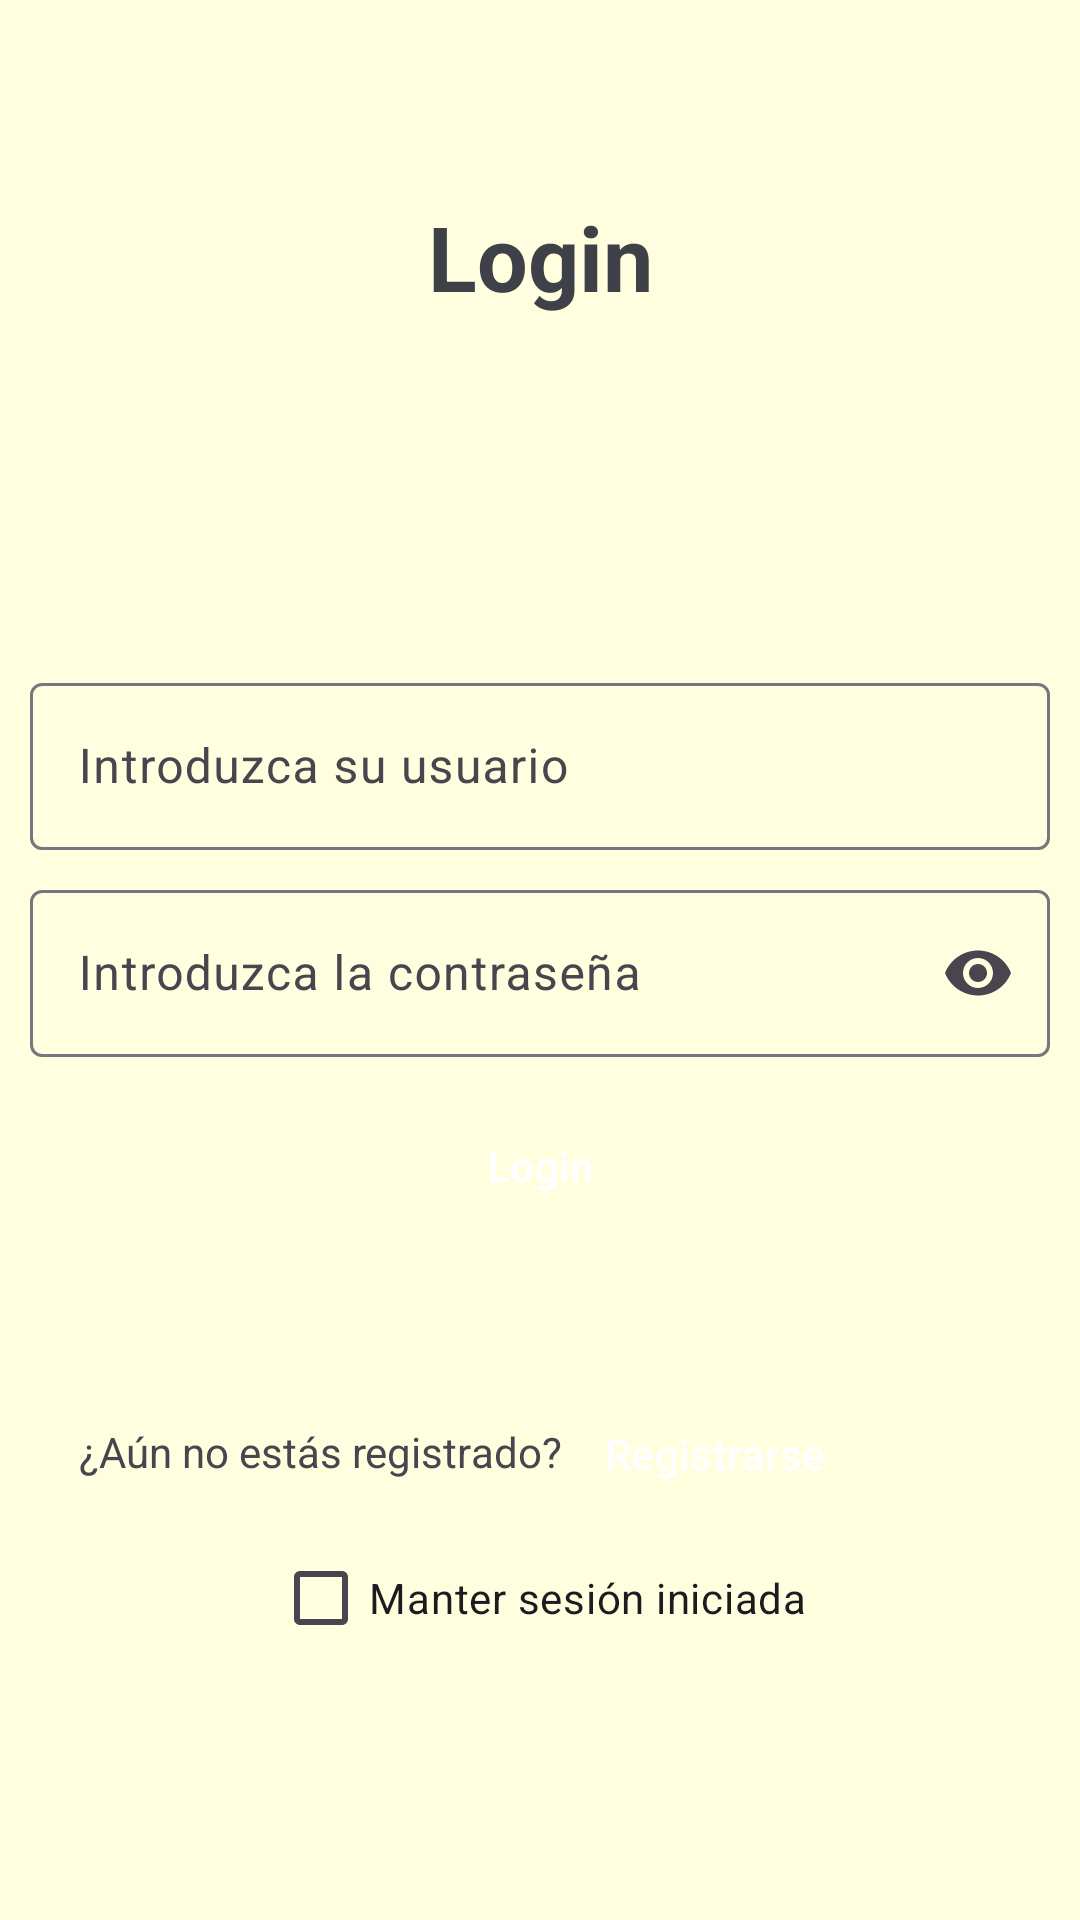

Here is an Android app screen rendered from its layout file. Give the layout XML and the strings, colors and styles it references.
<!-- AndroidManifest.xml: application theme Theme.ProyectoAlfari -->
<!-- res/layout/login_layout.xml -->
<?xml version="1.0" encoding="utf-8"?>
<androidx.constraintlayout.widget.ConstraintLayout
    xmlns:android="http://schemas.android.com/apk/res/android"
    xmlns:tools="http://schemas.android.com/tools"
    xmlns:app="http://schemas.android.com/apk/res-auto"
    android:layout_width="match_parent"
    android:layout_height="match_parent"

    android:id="@+id/main"
    tools:context=".Login"
    android:background="#fffedf">


    <TextView
        android:layout_width="wrap_content"
        android:layout_height="wrap_content"
        android:text="Login"
        android:textSize="30sp"
        android:textColor="#3e4147"
        app:layout_constraintBottom_toBottomOf="parent"
        app:layout_constraintEnd_toEndOf="parent"
        app:layout_constraintHorizontal_bias="0.501"
        app:layout_constraintStart_toStartOf="parent"
        app:layout_constraintTop_toTopOf="parent"
        app:layout_constraintVertical_bias="0.109"
        android:textStyle="bold"/>

    <com.google.android.material.textfield.TextInputLayout
        android:id="@+id/txtUserLog"
        android:layout_width="match_parent"
        android:layout_height="wrap_content"
        android:hint="Introduzca su usuario"
        app:layout_constraintBottom_toBottomOf="parent"
        app:layout_constraintEnd_toEndOf="parent"
        app:layout_constraintHorizontal_bias="0.0"
        app:layout_constraintStart_toStartOf="parent"
        app:layout_constraintTop_toTopOf="parent"
        app:layout_constraintVertical_bias="0.380"
        android:layout_marginLeft="10dp"
        android:layout_marginRight="10dp"
        android:layout_marginTop="10dp"
        android:layout_marginBottom="10dp">

        <com.google.android.material.textfield.TextInputEditText
            android:layout_width="match_parent"
            android:layout_height="wrap_content" />

    </com.google.android.material.textfield.TextInputLayout>


    <com.google.android.material.textfield.TextInputLayout
        android:id="@+id/txtPassLog"
        android:layout_width="match_parent"
        android:layout_height="wrap_content"
        android:hint="Introduzca la contraseña"
        app:layout_constraintBottom_toBottomOf="parent"
        app:layout_constraintEnd_toEndOf="parent"
        app:layout_constraintHorizontal_bias="0.0"
        app:layout_constraintStart_toStartOf="parent"
        app:layout_constraintTop_toTopOf="parent"
        app:layout_constraintVertical_bias="0.503"
        app:endIconMode="password_toggle"
        android:layout_marginLeft="10dp"
        android:layout_marginRight="10dp"
        android:layout_marginTop="10dp"
        android:layout_marginBottom="10dp">
        <com.google.android.material.textfield.TextInputEditText
            android:layout_width="match_parent"
            android:layout_height="wrap_content"
            android:inputType="textPassword"/>

    </com.google.android.material.textfield.TextInputLayout>


    <Button
        android:id="@+id/btnLogin"
        style="@style/Widget.Material3.Button.ElevatedButton"
        android:layout_width="match_parent"
        android:layout_height="wrap_content"
        android:text="Login"
        android:textColor="@color/white"
        app:layout_constraintBottom_toBottomOf="parent"
        app:layout_constraintEnd_toEndOf="parent"
        app:layout_constraintHorizontal_bias="0.0"
        app:layout_constraintStart_toStartOf="parent"
        app:layout_constraintTop_toTopOf="parent"
        app:layout_constraintVertical_bias="0.62"
        android:layout_marginLeft="10dp"
        android:layout_marginRight="10dp"
        android:layout_marginTop="10dp"
        android:layout_marginBottom="10dp"
        android:backgroundTint="#5a2e2e"/>

    <TextView
        android:layout_width="wrap_content"
        android:layout_height="wrap_content"
        android:text="¿Aún no estás registrado?"
        app:layout_constraintBottom_toBottomOf="parent"
        app:layout_constraintEnd_toEndOf="parent"
        app:layout_constraintHorizontal_bias="0.133"
        app:layout_constraintStart_toStartOf="parent"
        app:layout_constraintTop_toTopOf="parent"
        app:layout_constraintVertical_bias="0.764" />

    <Button
        android:id="@+id/btnRegisterLayout"
        style="@style/Widget.Material3.Button.ElevatedButton"
        android:layout_width="wrap_content"
        android:layout_height="wrap_content"
        android:text="Registrarse"
        android:textColor="@color/white"
        app:layout_constraintBottom_toBottomOf="parent"
        app:layout_constraintEnd_toEndOf="parent"
        app:layout_constraintHorizontal_bias="0.745"
        app:layout_constraintStart_toStartOf="parent"
        app:layout_constraintTop_toTopOf="parent"
        app:layout_constraintVertical_bias="0.778"
        android:backgroundTint="#5a2e2e"/>

    <CheckBox
        android:id="@+id/cbUserLog"
        app:layout_constraintEnd_toEndOf="parent"
        app:layout_constraintStart_toStartOf="parent"
        app:layout_constraintTop_toBottomOf="@+id/btnRegisterLayout"
        android:layout_width="wrap_content"
        android:layout_height="wrap_content"
        android:text="Manter sesión iniciada"/>

</androidx.constraintlayout.widget.ConstraintLayout>
<!-- resources referenced by this layout -->
<resources>
  <style name="Theme.ProyectoAlfari" parent="Base.Theme.ProyectoAlfari" />
  <style name="Base.Theme.ProyectoAlfari" parent="Theme.Material3.DayNight.NoActionBar">
          
          
      </style>
  <!-- not gathered from this repository: default colours our renderer supplied (Android Studio template values) -->
  <color name="white">#FFFFFFFF</color>
</resources>
